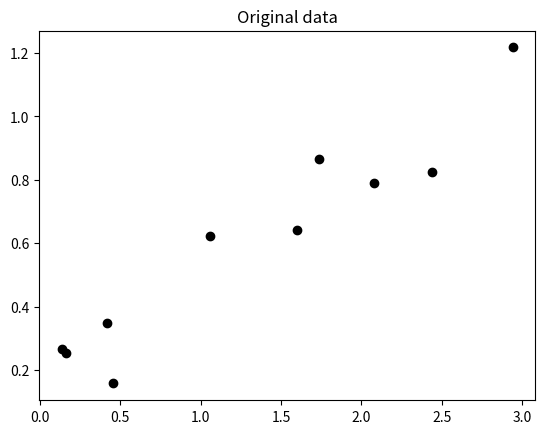
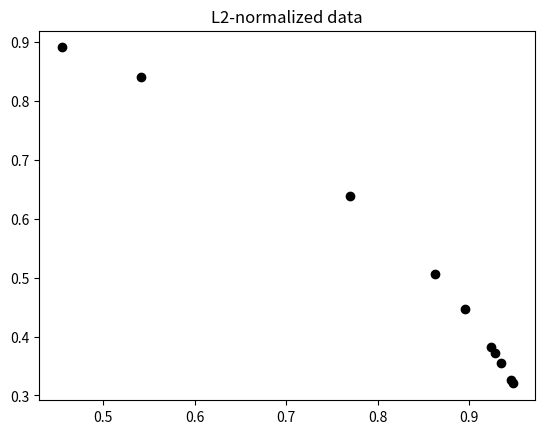
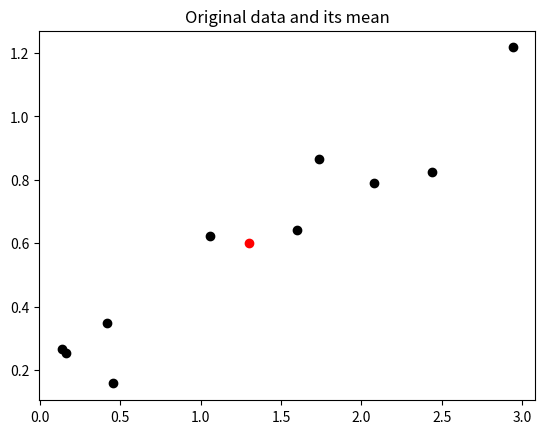
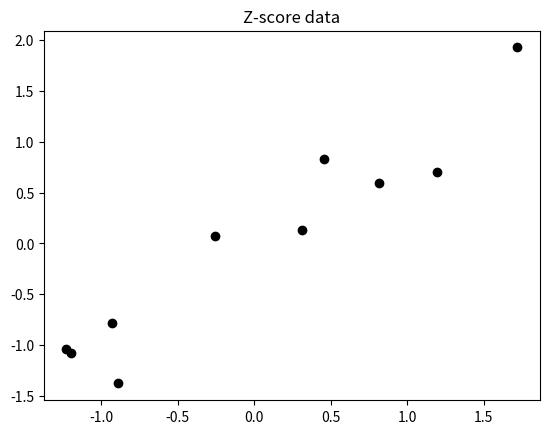
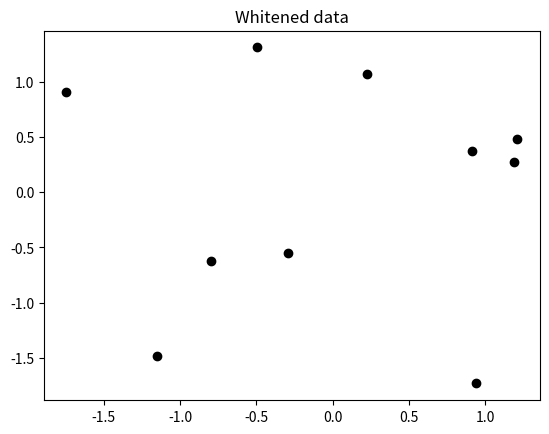

Write the Python code that produced these figures, in order.
import argparse
import os
import os.path as osp
import numpy as np
import matplotlib.pyplot as plt
from mpl_toolkits.mplot3d import Axes3D

# This is a code to go through the idea of feature normalization

## Data creation: I create a 2-by-10 matrix, where each data point/instance is 2-dimensional, and I have 10 instances
X = np.zeros((2, 10))
phi = np.random.rand(10)
noise = np.random.rand(10)
X[0, :] = 3 * phi
X[1, :] = phi + 0.3 * noise
D = X.shape[0] # 2
N = X.shape[1] # 10



## Plot the original data
fig, ax = plt.subplots()
ax.scatter(X[0, :], X[1, :], color='black')
plt.title('Original data')
plt.show()
plt.close(fig)



## Compute the L2 norm and perform normalization
print("################################### Now in L2 normalization", "\n")
norm_X = np.sum(X ** 2, 0) ** 0.5 # the "0" dimension is row-wise
norm_X = norm_X.reshape(1, -1)
print("L2 norm of each data instance: ", norm_X)
print("\n")

normalized_X = X / norm_X # each column of X divided by each element of norm_X
# print("L2 normalized data instances: ", normalized_X)
#print("\n")
## Plot the original data
fig, ax = plt.subplots()
ax.scatter(normalized_X[0, :], normalized_X[1, :], color='black')
plt.title('L2-normalized data')
plt.show()
plt.close(fig)

norm_normalized_X = np.sum(normalized_X ** 2, 0) ** 0.5
norm_normalized_X = norm_normalized_X.reshape(1, -1)
print("L2 norm of each data instance after L2 normalization: ", norm_normalized_X)
print("\n")



## Compute the mean
print("################################### Now in the mean", "\n")
mu = np.mean(X, 1).reshape(-1, 1) # the "1" dimension is column-wise
print("mu: ", mu)
print("\n")

fig, ax = plt.subplots()
ax.scatter(X[0, :], X[1, :], color='black')
ax.scatter(mu[0], mu[1], color='red') # show the mean location as the red point
plt.title('Original data and its mean')
plt.show()
plt.close(fig)

bar_X = X - mu # each column subtracted by mu
print("mu of bar_X: ", np.mean(bar_X, 1).reshape(-1, 1))
print("mu bar_X is almost 0, with some numerical error")
print("\n")



## Compute the covariance matrix (three ways)
print("################################### Now in the covariance matrix", "\n")
Sigma_1 = np.zeros((D, D)) # 2-by-2 covariance
for i in range(D):
    for j in range(D):
        for n in range(N):
            Sigma_1[i, j] += (X[i, n] - mu[i]) * (X[j, n] - mu[j])
Sigma_1 = Sigma_1 / N
print("Covariance matrix is: ", Sigma_1)
print("\n")

Sigma_2 = np.zeros((D, D)) # 2-by-2 covariance
for n in range(N):
    x_n = X[:, n].reshape(-1,1)
    Sigma_2 += np.matmul((x_n - mu), (x_n - mu).transpose())
Sigma_2 = Sigma_2 / N
print("Covariance matrix is: ", Sigma_2)
print("\n")

Sigma_3 = np.matmul(bar_X, bar_X.transpose())
Sigma_3 = Sigma_3 / N
print("Covariance matrix is: ", Sigma_3)
print("\n")

print("Do you see that these three ways of computations lead to the same covariance matrix?")
print("\n")



## Z-score
print("################################### Now in Z-score", "\n")
std_X = np.std(X, axis = 1, keepdims = True)
print("Standard deviation of X: ", std_X)
print("\n")

Z = (X - mu) / std_X
std_Z = np.std(Z, axis = 1, keepdims = True)
mu_Z = np.mean(Z, 1).reshape(-1, 1)
print("mu of Z: ", mu_Z)
print("mu of Z is almost 0, with some numerical error")
print("\n")
print("Standard deviation of Z: ", std_Z)
print("Standard deviation of Z is 1")
print("\n")

fig, ax = plt.subplots()
ax.scatter(Z[0, :], Z[1, :], color='black')
plt.title('Z-score data')
plt.show()
plt.close(fig)


## Whitening
print("################################### Now in whitening", "\n")
Sigma_inv = np.linalg.inv(Sigma_3)
Lambda, Q = np.linalg.eigh(Sigma_inv)
Lambda = np.diag(Lambda ** 0.5)
Sigma_inv_05 = np.matmul(Lambda, Q.transpose())
Z = np.matmul(Sigma_inv_05, X - mu)
print("mu of Z: ", np.mean(Z, 1).reshape(-1, 1))
print("mu of Z is almost 0, with some numerical error")
print("\n")
print("Standard deviation of Z: ", np.std(Z, axis = 1, keepdims = True))
print("Standard deviation of Z is 1")
print("\n")
Sigma_Z = np.matmul(Z, Z.transpose()) / N
print("Covariance matrix of Z: ", Sigma_Z)
print("Covariance matrix of Z is an identity matrix")
print("\n")

fig, ax = plt.subplots()
ax.scatter(Z[0, :], Z[1, :], color='black')
plt.title('Whitened data')
plt.show()
plt.close(fig)
